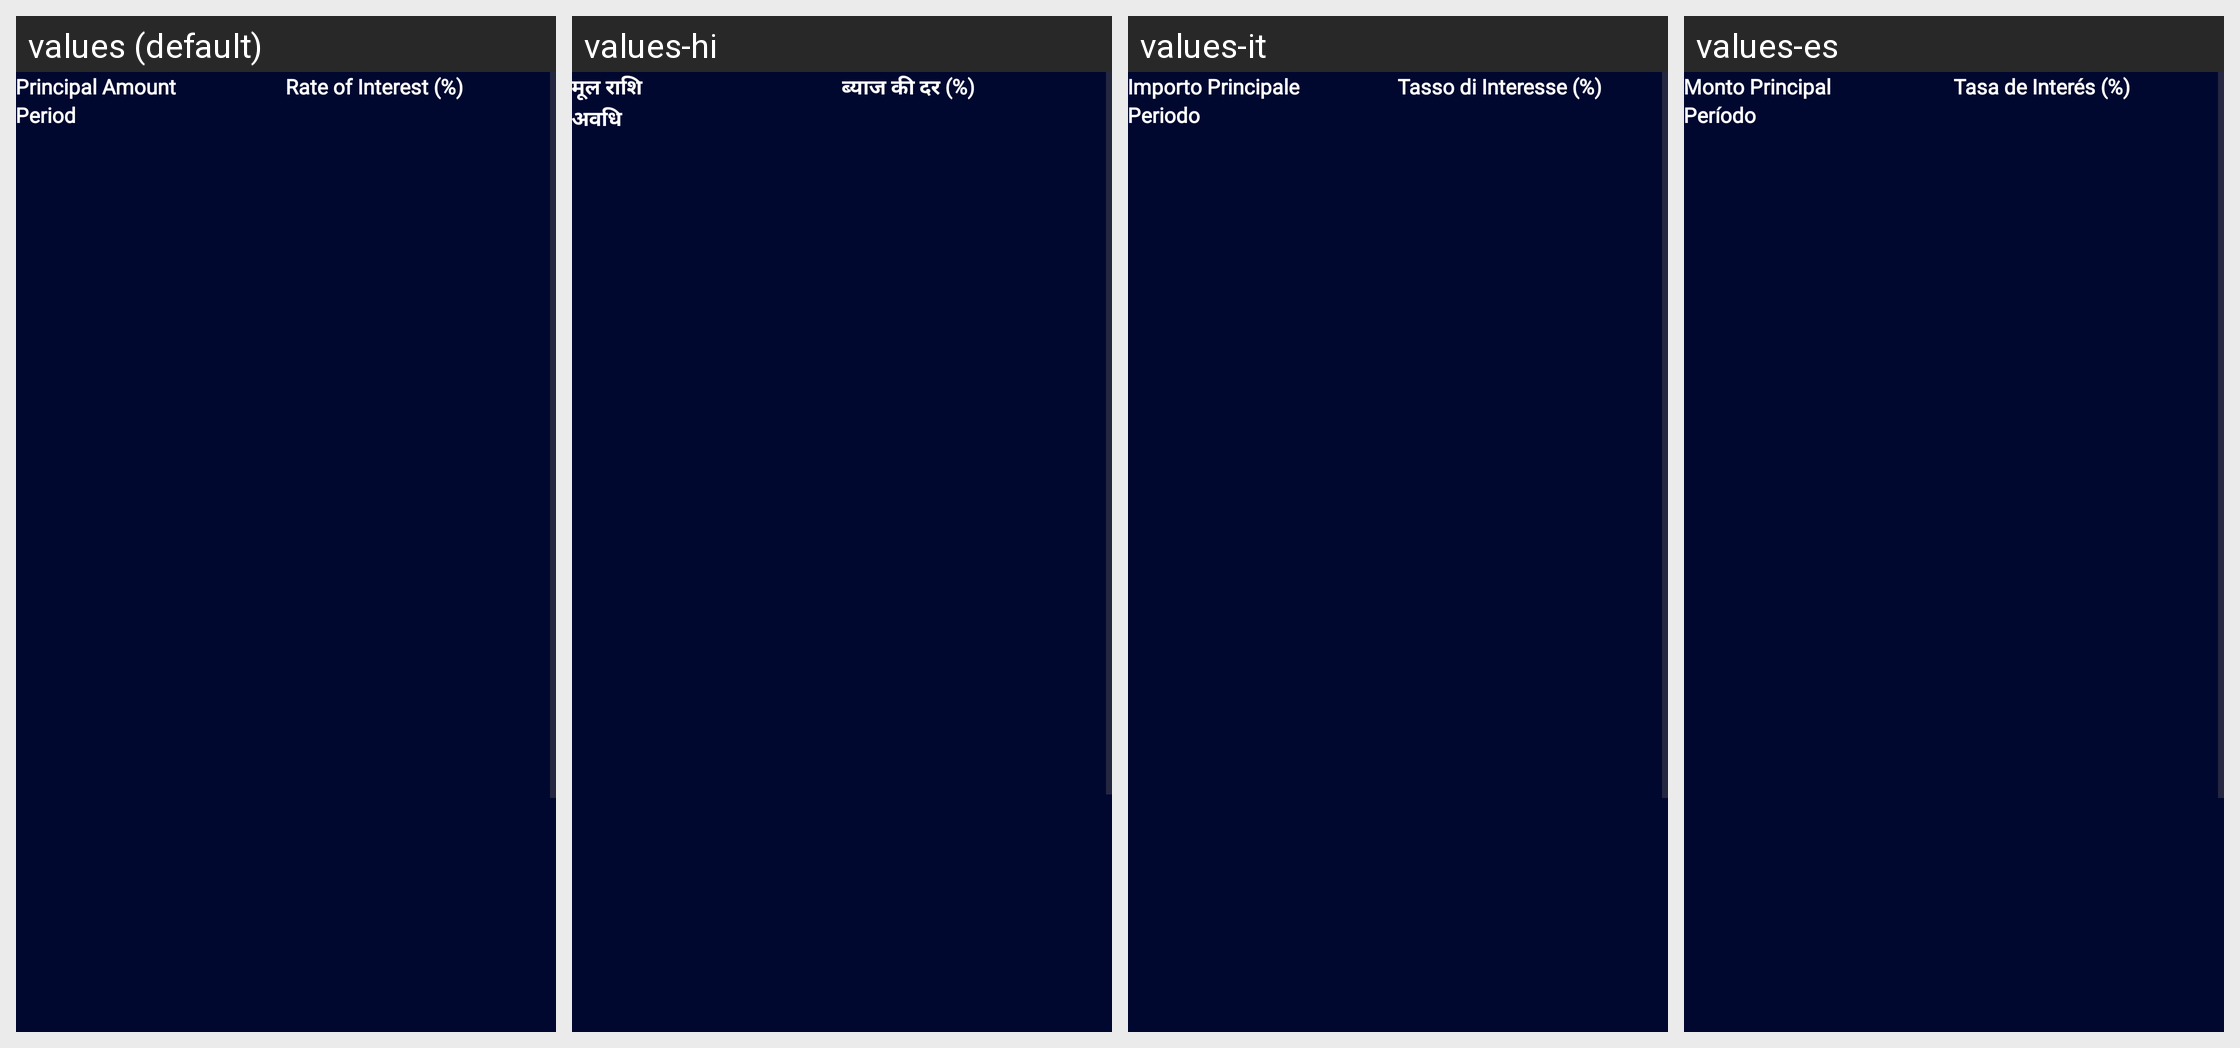

Here is an Android app screen in its default locale and in the app's own translations. Write out the translated-string differences for the strings that appear on this screen.
Android screen res/layout/activity_simple_interest_calc.xml rendered under 4 locales, left to right: values (default), values-hi, values-it, values-es. Device: Nexus 5 (rendered at 1080×1920; each locale shown at half size, 540×960, under a caption strip naming it); theme Theme.EMICalculator.
Other locales in the repository, not shown: values-de, values-fr, values-ko.
Strings drawn on this screen, with the default value and each locale's value (text and hints the layout hard-codes, and strings that could not be matched under every locale, appear in the picture but are not listed):

header_principal_amount
  values: Principal Amount
  values-hi: मूल राशि
  values-it: Importo Principale
  values-es: Monto Principal

header_rate_of_interest
  values: Rate of Interest (%)
  values-hi: ब्याज की दर (%)
  values-it: Tasso di Interesse (%)
  values-es: Tasa de Interés (%)

header_period
  values: Period
  values-hi: अवधि
  values-it: Periodo
  values-es: Período
